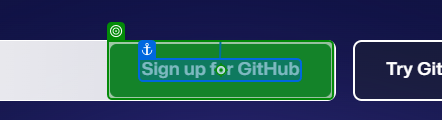
Workflow: CreateGitHubAccount

Step 1: click on the button 'Sign up for GitHub' in window 'GitHub · Build and ship software on a single, collaborative platform · GitHub' (chrome.exe)
